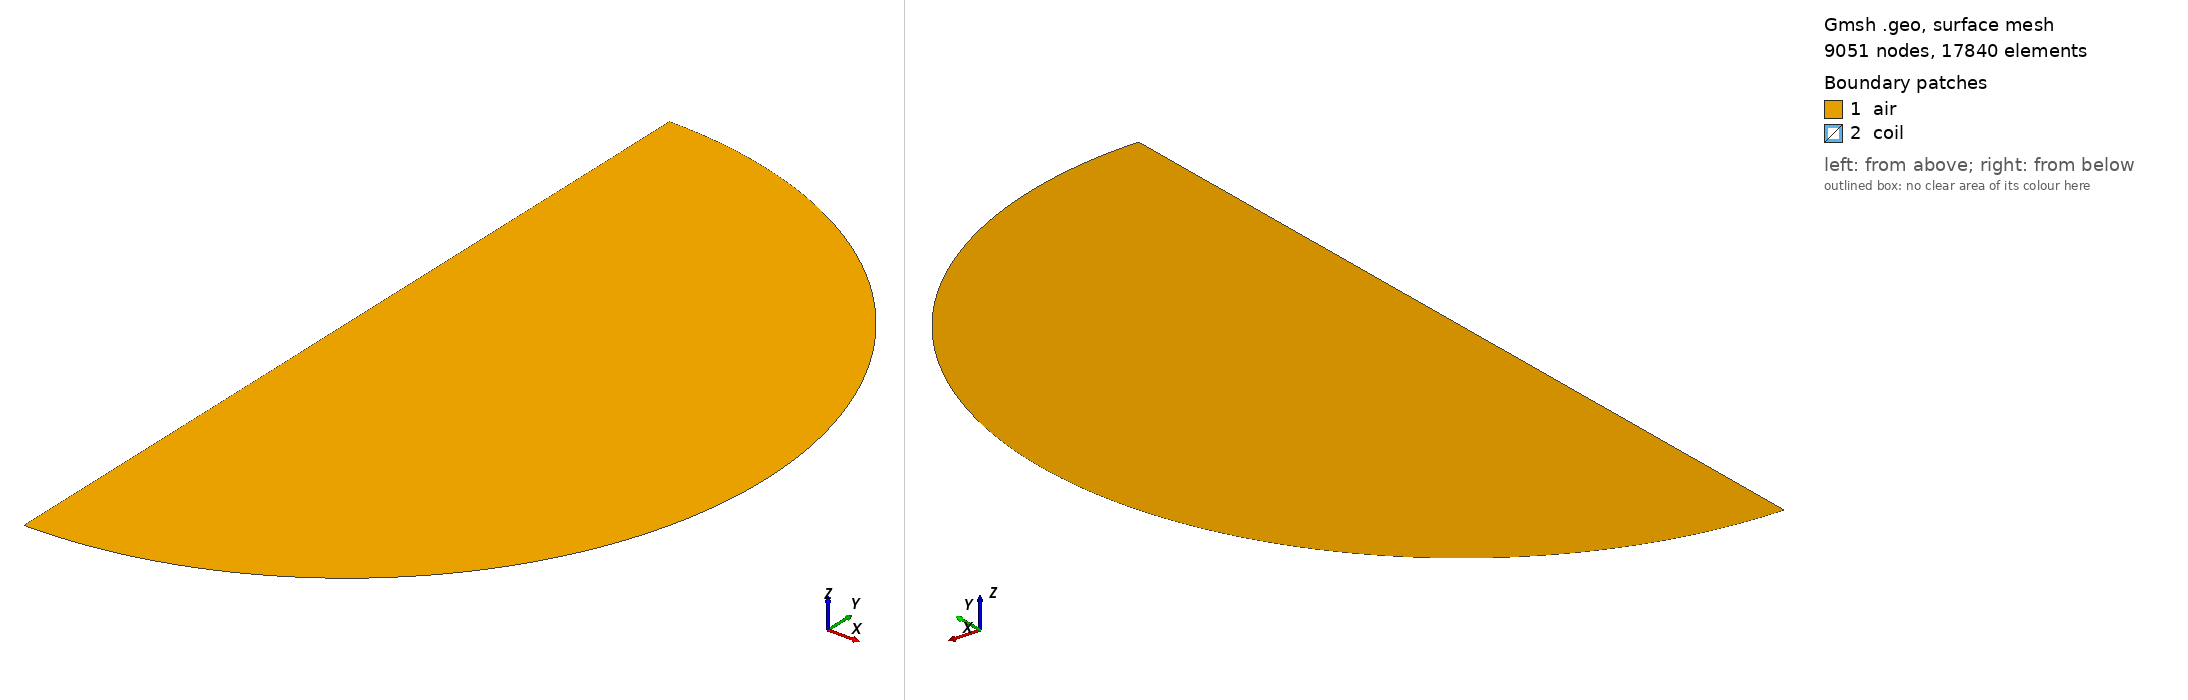

Gmsh geometry script, surface-meshed: 9051 nodes, 17840 surface elements. Boundary patches (legend numbers): 1 air, 2 coil. Left view from above one corner, right view from below the opposite corner. Legend entries are the model's physical surfaces. The drawing asked Gmsh for element sizes between 1% and 20% of the model's largest extent; the script's own settings can give other sizes.

=== circle.geo (drawn) ===
R=0.05; a=0.001; L=0.8; s=0.5;
lc=a/4*s; la=0.001*s; lo=0.025*s;
Point(1)={0,0,0,la};
Point(2)={0,-L,0,lo}; Point(3)={L,0,0,lo}; Point(4)={0,L,0,lo};
Circle(1)={2,1,3}; Circle(2)={3,1,4};
Point(5)={0,-0.08,0,la}; Point(6)={0,0.08,0,la};
Line(3)={4,6}; Line(4)={6,1}; Line(5)={1,5}; Line(6)={5,2};
Point(10)={R,0,0,lc};
Point(11)={R+a,0,0,lc}; Point(12)={R,a,0,lc};
Point(13)={R-a,0,0,lc}; Point(14)={R,-a,0,lc};
Circle(11)={11,10,12}; Circle(12)={12,10,13};
Circle(13)={13,10,14}; Circle(14)={14,10,11};
Curve Loop(1)={1,2,3,4,5,6}; Curve Loop(2)={11,12,13,14};
Plane Surface(1)={1,2}; Plane Surface(2)={2};
Physical Surface("air",1)={1}; Physical Surface("coil",2)={2};
Physical Curve("A0_outer",3)={1,2};
Physical Curve("axis_natural",4)={3,4,5,6};
Mesh.Algorithm=6; Mesh.MshFileVersion=2.2;
Transfinite Curve {11,12,13,14} = 34;
